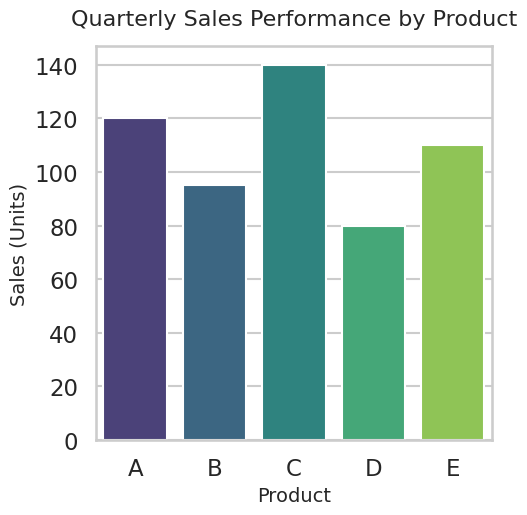

Write Python code to recreate this figure.
import seaborn as sns
import matplotlib.pyplot as plt
import pandas as pd

# Set style
sns.set_style("whitegrid")
sns.set_context("talk")

# Generate synthetic business data
data = {
    "Product": ["A", "B", "C", "D", "E"],
    "Sales": [120, 95, 140, 80, 110]
}
df = pd.DataFrame(data)

# Create figure with exact size (512x512 at dpi=100 → 5.12 inches)
plt.figure(figsize=(5.12, 5.12), dpi=100)

# Barplot (with hue set to avoid warning)
sns.barplot(data=df, x="Product", y="Sales", hue="Product", legend=False, palette="viridis")

# Titles and labels
plt.title("Quarterly Sales Performance by Product", fontsize=16, pad=15)
plt.xlabel("Product", fontsize=14)
plt.ylabel("Sales (Units)", fontsize=14)

# Save chart in repo folder
plt.savefig("chart.png", dpi=100, bbox_inches="tight")
plt.close()
